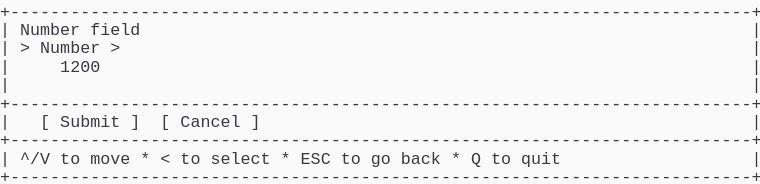
t = 0.00 s
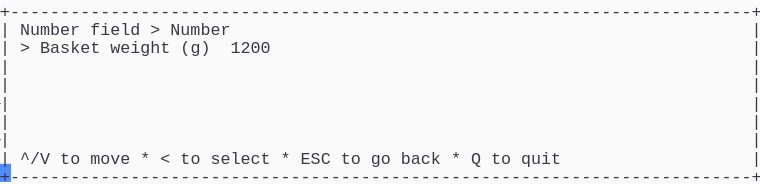
t = 1.58 s
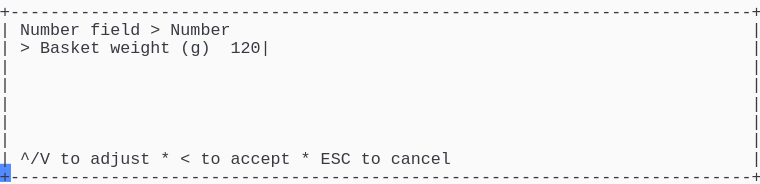
t = 3.40 s
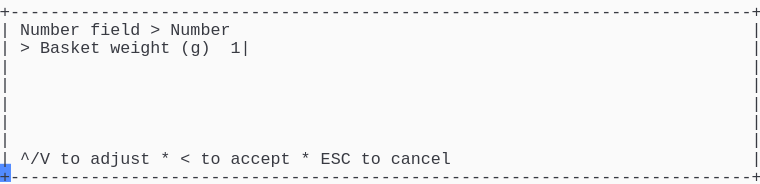
t = 5.03 s
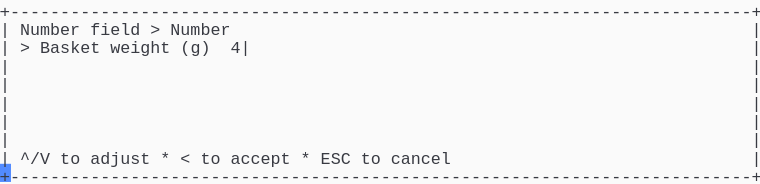
t = 6.65 s
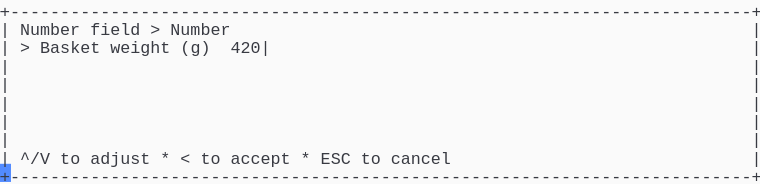
t = 8.29 s

The animated SVG that drew these frames (rendered in a browser with its animation timeline set to each time). Animation: 1 CSS @keyframes rule; frames cover the first 8.29 s, repeats indefinitely.

<svg xmlns="http://www.w3.org/2000/svg" xmlns:xlink="http://www.w3.org/1999/xlink" width="760" height="183.70000000000002"><rect width="760" height="183.70000000000002" rx="0" ry="0" class="a"></rect><svg height="183.70000000000002" viewBox="0 0 76 18.37" width="760" xmlns="http://www.w3.org/2000/svg" xmlns:xlink="http://www.w3.org/1999/xlink"><style>.a{fill:rgb(250,250,250)}.b{font-family:Consolas,"Courier New",Courier,"Liberation Mono",monospace}.c{fill:rgb(56,58,66);white-space:pre}.d{fill:transparent}.e{fill:rgb(82,139,255)}.g{animation-duration:11.438s;animation-iteration-count:infinite;animation-name:f;animation-timing-function:steps(1,end)}@keyframes f{0%{transform:translateX(-0px)}0%{transform:translateX(-76px)}12%{transform:translateX(-152px)}19.1%{transform:translateX(-228px)}26.2%{transform:translateX(-304px)}33.3%{transform:translateX(-380px)}40.4%{transform:translateX(-456px)}47.5%{transform:translateX(-532px)}54.6%{transform:translateX(-608px)}61.7%{transform:translateX(-684px)}68.9%{transform:translateX(-760px)}76%{transform:translateX(-836px)}100%{transform:translateX(-912px)}}</style><g font-family="Consolas, &quot;Courier New&quot;, Courier, &quot;Liberation Mono&quot;, monospace" font-size="1.67" class="b"><defs><symbol id="1"><text x="0" y="1.67" class="c" textLength="76.152" lengthAdjust="spacingAndGlyphs">+--------------------------------------------------------------------------+</text></symbol><symbol id="2"><text x="0" y="1.67" class="c" textLength="1.002" lengthAdjust="spacingAndGlyphs">|</text><text x="75.14999999999999" y="1.67" class="c" textLength="1.002" lengthAdjust="spacingAndGlyphs">|</text></symbol><symbol id="3"><text x="0" y="1.67" class="c" textLength="1.002" lengthAdjust="spacingAndGlyphs">|</text><text x="2.004" y="1.67" class="c" textLength="3.006" lengthAdjust="spacingAndGlyphs">^/V</text><text x="6.012" y="1.67" class="c" textLength="2.004" lengthAdjust="spacingAndGlyphs">to</text><text x="9.017999999999999" y="1.67" class="c" textLength="4.008" lengthAdjust="spacingAndGlyphs">move</text><text x="14.027999999999999" y="1.67" class="c" textLength="1.002" lengthAdjust="spacingAndGlyphs">*</text><text x="16.032" y="1.67" class="c" textLength="1.002" lengthAdjust="spacingAndGlyphs">&lt;</text><text x="18.035999999999998" y="1.67" class="c" textLength="2.004" lengthAdjust="spacingAndGlyphs">to</text><text x="21.041999999999998" y="1.67" class="c" textLength="6.012" lengthAdjust="spacingAndGlyphs">select</text><text x="28.055999999999997" y="1.67" class="c" textLength="1.002" lengthAdjust="spacingAndGlyphs">*</text><text x="30.059999999999995" y="1.67" class="c" textLength="3.006" lengthAdjust="spacingAndGlyphs">ESC</text><text x="34.068" y="1.67" class="c" textLength="2.004" lengthAdjust="spacingAndGlyphs">to</text><text x="37.074" y="1.67" class="c" textLength="2.004" lengthAdjust="spacingAndGlyphs">go</text><text x="40.08" y="1.67" class="c" textLength="4.008" lengthAdjust="spacingAndGlyphs">back</text><text x="45.089999999999996" y="1.67" class="c" textLength="1.002" lengthAdjust="spacingAndGlyphs">*</text><text x="47.093999999999994" y="1.67" class="c" textLength="1.002" lengthAdjust="spacingAndGlyphs">Q</text><text x="49.098" y="1.67" class="c" textLength="2.004" lengthAdjust="spacingAndGlyphs">to</text><text x="52.104" y="1.67" class="c" textLength="4.008" lengthAdjust="spacingAndGlyphs">quit</text><text x="75.14999999999999" y="1.67" class="c" textLength="1.002" lengthAdjust="spacingAndGlyphs">|</text></symbol><symbol id="4"><text x="0" y="1.67" class="c" textLength="1.002" lengthAdjust="spacingAndGlyphs">|</text><text x="2.004" y="1.67" class="c" textLength="6.012" lengthAdjust="spacingAndGlyphs">Number</text><text x="9.017999999999999" y="1.67" class="c" textLength="5.01" lengthAdjust="spacingAndGlyphs">field</text><text x="15.029999999999998" y="1.67" class="c" textLength="1.002" lengthAdjust="spacingAndGlyphs">&gt;</text><text x="17.034" y="1.67" class="c" textLength="6.012" lengthAdjust="spacingAndGlyphs">Number</text><text x="75.14999999999999" y="1.67" class="c" textLength="1.002" lengthAdjust="spacingAndGlyphs">|</text></symbol><symbol id="5"><text x="0" y="1.67" class="c" textLength="1.002" lengthAdjust="spacingAndGlyphs">|</text><text x="2.004" y="1.67" class="c" textLength="3.006" lengthAdjust="spacingAndGlyphs">^/V</text><text x="6.012" y="1.67" class="c" textLength="2.004" lengthAdjust="spacingAndGlyphs">to</text><text x="9.017999999999999" y="1.67" class="c" textLength="6.012" lengthAdjust="spacingAndGlyphs">adjust</text><text x="16.032" y="1.67" class="c" textLength="1.002" lengthAdjust="spacingAndGlyphs">*</text><text x="18.035999999999998" y="1.67" class="c" textLength="1.002" lengthAdjust="spacingAndGlyphs">&lt;</text><text x="20.04" y="1.67" class="c" textLength="2.004" lengthAdjust="spacingAndGlyphs">to</text><text x="23.045999999999996" y="1.67" class="c" textLength="6.012" lengthAdjust="spacingAndGlyphs">accept</text><text x="30.059999999999995" y="1.67" class="c" textLength="1.002" lengthAdjust="spacingAndGlyphs">*</text><text x="32.064" y="1.67" class="c" textLength="3.006" lengthAdjust="spacingAndGlyphs">ESC</text><text x="36.071999999999996" y="1.67" class="c" textLength="2.004" lengthAdjust="spacingAndGlyphs">to</text><text x="39.077999999999996" y="1.67" class="c" textLength="6.012" lengthAdjust="spacingAndGlyphs">cancel</text><text x="75.14999999999999" y="1.67" class="c" textLength="1.002" lengthAdjust="spacingAndGlyphs">|</text></symbol><symbol id="6"><text x="0" y="1.67" class="c" textLength="1.002" lengthAdjust="spacingAndGlyphs">|</text><text x="2.004" y="1.67" class="c" textLength="1.002" lengthAdjust="spacingAndGlyphs">&gt;</text><text x="4.008" y="1.67" class="c" textLength="6.012" lengthAdjust="spacingAndGlyphs">Basket</text><text x="11.021999999999998" y="1.67" class="c" textLength="6.012" lengthAdjust="spacingAndGlyphs">weight</text><text x="18.035999999999998" y="1.67" class="c" textLength="3.006" lengthAdjust="spacingAndGlyphs">(g)</text><text x="23.045999999999996" y="1.67" class="c" textLength="5.01" lengthAdjust="spacingAndGlyphs">4200|</text><text x="75.14999999999999" y="1.67" class="c" textLength="1.002" lengthAdjust="spacingAndGlyphs">|</text></symbol><symbol id="a"><rect height="10" width="76" x="0" y="0" class="d"></rect></symbol><symbol id="b"><rect height="1.837" width="1.1022" class="e"></rect></symbol></defs><rect height="18.37" width="76" class="a"></rect><g class="g"><svg x="0" y="0" width="988"><svg x="0"><use xlink:href="#a"></use><use xlink:href="#b" x="-0.0040000000000000036" y="0"></use></svg><svg x="76"><use xlink:href="#a"></use><use xlink:href="#b" x="75.996" y="16.358"></use><use xlink:href="#1" y="0"></use><text x="0" y="3.5069999999999997" class="c" textLength="1.002" lengthAdjust="spacingAndGlyphs">|</text><text x="2.004" y="3.5069999999999997" class="c" textLength="6.012" lengthAdjust="spacingAndGlyphs">Number</text><text x="9.017999999999999" y="3.5069999999999997" class="c" textLength="5.01" lengthAdjust="spacingAndGlyphs">field</text><text x="75.14999999999999" y="3.5069999999999997" class="c" textLength="1.002" lengthAdjust="spacingAndGlyphs">|</text><text x="0" y="5.343999999999999" class="c" textLength="1.002" lengthAdjust="spacingAndGlyphs">|</text><text x="2.004" y="5.343999999999999" class="c" textLength="1.002" lengthAdjust="spacingAndGlyphs">&gt;</text><text x="4.008" y="5.343999999999999" class="c" textLength="6.012" lengthAdjust="spacingAndGlyphs">Number</text><text x="11.021999999999998" y="5.343999999999999" class="c" textLength="1.002" lengthAdjust="spacingAndGlyphs">&gt;</text><text x="75.14999999999999" y="5.343999999999999" class="c" textLength="1.002" lengthAdjust="spacingAndGlyphs">|</text><text x="0" y="7.181" class="c" textLength="1.002" lengthAdjust="spacingAndGlyphs">|</text><text x="6.012" y="7.181" class="c" textLength="4.008" lengthAdjust="spacingAndGlyphs">1200</text><text x="75.14999999999999" y="7.181" class="c" textLength="1.002" lengthAdjust="spacingAndGlyphs">|</text><use xlink:href="#2" y="7.348"></use><use xlink:href="#1" y="9.185"></use><text x="0" y="12.692" class="c" textLength="1.002" lengthAdjust="spacingAndGlyphs">|</text><text x="4.008" y="12.692" class="c" textLength="1.002" lengthAdjust="spacingAndGlyphs">[</text><text x="6.012" y="12.692" class="c" textLength="6.012" lengthAdjust="spacingAndGlyphs">Submit</text><text x="13.026" y="12.692" class="c" textLength="1.002" lengthAdjust="spacingAndGlyphs">]</text><text x="16.032" y="12.692" class="c" textLength="1.002" lengthAdjust="spacingAndGlyphs">[</text><text x="18.035999999999998" y="12.692" class="c" textLength="6.012" lengthAdjust="spacingAndGlyphs">Cancel</text><text x="25.05" y="12.692" class="c" textLength="1.002" lengthAdjust="spacingAndGlyphs">]</text><text x="75.14999999999999" y="12.692" class="c" textLength="1.002" lengthAdjust="spacingAndGlyphs">|</text><use xlink:href="#1" y="12.859"></use><use xlink:href="#3" y="14.696"></use><use xlink:href="#1" y="16.533"></use></svg><svg x="152"><use xlink:href="#a"></use><use xlink:href="#b" x="75.996" y="16.358"></use><use xlink:href="#1" y="0"></use><use xlink:href="#4" y="1.837"></use><text x="0" y="5.343999999999999" class="c" textLength="1.002" lengthAdjust="spacingAndGlyphs">|</text><text x="2.004" y="5.343999999999999" class="c" textLength="1.002" lengthAdjust="spacingAndGlyphs">&gt;</text><text x="4.008" y="5.343999999999999" class="c" textLength="6.012" lengthAdjust="spacingAndGlyphs">Basket</text><text x="11.021999999999998" y="5.343999999999999" class="c" textLength="6.012" lengthAdjust="spacingAndGlyphs">weight</text><text x="18.035999999999998" y="5.343999999999999" class="c" textLength="3.006" lengthAdjust="spacingAndGlyphs">(g)</text><text x="23.045999999999996" y="5.343999999999999" class="c" textLength="4.008" lengthAdjust="spacingAndGlyphs">1200</text><text x="75.14999999999999" y="5.343999999999999" class="c" textLength="1.002" lengthAdjust="spacingAndGlyphs">|</text><use xlink:href="#2" y="5.511"></use><use xlink:href="#2" y="7.348"></use><use xlink:href="#2" y="9.185"></use><use xlink:href="#2" y="11.022"></use><use xlink:href="#2" y="12.859"></use><use xlink:href="#3" y="14.696"></use><use xlink:href="#1" y="16.533"></use></svg><svg x="228"><use xlink:href="#a"></use><use xlink:href="#b" x="75.996" y="16.358"></use><use xlink:href="#1" y="0"></use><use xlink:href="#4" y="1.837"></use><text x="0" y="5.343999999999999" class="c" textLength="1.002" lengthAdjust="spacingAndGlyphs">|</text><text x="2.004" y="5.343999999999999" class="c" textLength="1.002" lengthAdjust="spacingAndGlyphs">&gt;</text><text x="4.008" y="5.343999999999999" class="c" textLength="6.012" lengthAdjust="spacingAndGlyphs">Basket</text><text x="11.021999999999998" y="5.343999999999999" class="c" textLength="6.012" lengthAdjust="spacingAndGlyphs">weight</text><text x="18.035999999999998" y="5.343999999999999" class="c" textLength="3.006" lengthAdjust="spacingAndGlyphs">(g)</text><text x="23.045999999999996" y="5.343999999999999" class="c" textLength="5.01" lengthAdjust="spacingAndGlyphs">1200|</text><text x="75.14999999999999" y="5.343999999999999" class="c" textLength="1.002" lengthAdjust="spacingAndGlyphs">|</text><use xlink:href="#2" y="5.511"></use><use xlink:href="#2" y="7.348"></use><use xlink:href="#2" y="9.185"></use><use xlink:href="#2" y="11.022"></use><use xlink:href="#2" y="12.859"></use><use xlink:href="#5" y="14.696"></use><use xlink:href="#1" y="16.533"></use></svg><svg x="304"><use xlink:href="#a"></use><use xlink:href="#b" x="75.996" y="16.358"></use><use xlink:href="#1" y="0"></use><use xlink:href="#4" y="1.837"></use><text x="0" y="5.343999999999999" class="c" textLength="1.002" lengthAdjust="spacingAndGlyphs">|</text><text x="2.004" y="5.343999999999999" class="c" textLength="1.002" lengthAdjust="spacingAndGlyphs">&gt;</text><text x="4.008" y="5.343999999999999" class="c" textLength="6.012" lengthAdjust="spacingAndGlyphs">Basket</text><text x="11.021999999999998" y="5.343999999999999" class="c" textLength="6.012" lengthAdjust="spacingAndGlyphs">weight</text><text x="18.035999999999998" y="5.343999999999999" class="c" textLength="3.006" lengthAdjust="spacingAndGlyphs">(g)</text><text x="23.045999999999996" y="5.343999999999999" class="c" textLength="4.008" lengthAdjust="spacingAndGlyphs">120|</text><text x="75.14999999999999" y="5.343999999999999" class="c" textLength="1.002" lengthAdjust="spacingAndGlyphs">|</text><use xlink:href="#2" y="5.511"></use><use xlink:href="#2" y="7.348"></use><use xlink:href="#2" y="9.185"></use><use xlink:href="#2" y="11.022"></use><use xlink:href="#2" y="12.859"></use><use xlink:href="#5" y="14.696"></use><use xlink:href="#1" y="16.533"></use></svg><svg x="380"><use xlink:href="#a"></use><use xlink:href="#b" x="75.996" y="16.358"></use><use xlink:href="#1" y="0"></use><use xlink:href="#4" y="1.837"></use><text x="0" y="5.343999999999999" class="c" textLength="1.002" lengthAdjust="spacingAndGlyphs">|</text><text x="2.004" y="5.343999999999999" class="c" textLength="1.002" lengthAdjust="spacingAndGlyphs">&gt;</text><text x="4.008" y="5.343999999999999" class="c" textLength="6.012" lengthAdjust="spacingAndGlyphs">Basket</text><text x="11.021999999999998" y="5.343999999999999" class="c" textLength="6.012" lengthAdjust="spacingAndGlyphs">weight</text><text x="18.035999999999998" y="5.343999999999999" class="c" textLength="3.006" lengthAdjust="spacingAndGlyphs">(g)</text><text x="23.045999999999996" y="5.343999999999999" class="c" textLength="3.006" lengthAdjust="spacingAndGlyphs">12|</text><text x="75.14999999999999" y="5.343999999999999" class="c" textLength="1.002" lengthAdjust="spacingAndGlyphs">|</text><use xlink:href="#2" y="5.511"></use><use xlink:href="#2" y="7.348"></use><use xlink:href="#2" y="9.185"></use><use xlink:href="#2" y="11.022"></use><use xlink:href="#2" y="12.859"></use><use xlink:href="#5" y="14.696"></use><use xlink:href="#1" y="16.533"></use></svg><svg x="456"><use xlink:href="#a"></use><use xlink:href="#b" x="75.996" y="16.358"></use><use xlink:href="#1" y="0"></use><use xlink:href="#4" y="1.837"></use><text x="0" y="5.343999999999999" class="c" textLength="1.002" lengthAdjust="spacingAndGlyphs">|</text><text x="2.004" y="5.343999999999999" class="c" textLength="1.002" lengthAdjust="spacingAndGlyphs">&gt;</text><text x="4.008" y="5.343999999999999" class="c" textLength="6.012" lengthAdjust="spacingAndGlyphs">Basket</text><text x="11.021999999999998" y="5.343999999999999" class="c" textLength="6.012" lengthAdjust="spacingAndGlyphs">weight</text><text x="18.035999999999998" y="5.343999999999999" class="c" textLength="3.006" lengthAdjust="spacingAndGlyphs">(g)</text><text x="23.045999999999996" y="5.343999999999999" class="c" textLength="2.004" lengthAdjust="spacingAndGlyphs">1|</text><text x="75.14999999999999" y="5.343999999999999" class="c" textLength="1.002" lengthAdjust="spacingAndGlyphs">|</text><use xlink:href="#2" y="5.511"></use><use xlink:href="#2" y="7.348"></use><use xlink:href="#2" y="9.185"></use><use xlink:href="#2" y="11.022"></use><use xlink:href="#2" y="12.859"></use><use xlink:href="#5" y="14.696"></use><use xlink:href="#1" y="16.533"></use></svg><svg x="532"><use xlink:href="#a"></use><use xlink:href="#b" x="75.996" y="16.358"></use><use xlink:href="#1" y="0"></use><use xlink:href="#4" y="1.837"></use><text x="0" y="5.343999999999999" class="c" textLength="1.002" lengthAdjust="spacingAndGlyphs">|</text><text x="2.004" y="5.343999999999999" class="c" textLength="1.002" lengthAdjust="spacingAndGlyphs">&gt;</text><text x="4.008" y="5.343999999999999" class="c" textLength="6.012" lengthAdjust="spacingAndGlyphs">Basket</text><text x="11.021999999999998" y="5.343999999999999" class="c" textLength="6.012" lengthAdjust="spacingAndGlyphs">weight</text><text x="18.035999999999998" y="5.343999999999999" class="c" textLength="3.006" lengthAdjust="spacingAndGlyphs">(g)</text><text x="23.045999999999996" y="5.343999999999999" class="c" textLength="1.002" lengthAdjust="spacingAndGlyphs">|</text><text x="75.14999999999999" y="5.343999999999999" class="c" textLength="1.002" lengthAdjust="spacingAndGlyphs">|</text><use xlink:href="#2" y="5.511"></use><use xlink:href="#2" y="7.348"></use><use xlink:href="#2" y="9.185"></use><use xlink:href="#2" y="11.022"></use><use xlink:href="#2" y="12.859"></use><use xlink:href="#5" y="14.696"></use><use xlink:href="#1" y="16.533"></use></svg><svg x="608"><use xlink:href="#a"></use><use xlink:href="#b" x="75.996" y="16.358"></use><use xlink:href="#1" y="0"></use><use xlink:href="#4" y="1.837"></use><text x="0" y="5.343999999999999" class="c" textLength="1.002" lengthAdjust="spacingAndGlyphs">|</text><text x="2.004" y="5.343999999999999" class="c" textLength="1.002" lengthAdjust="spacingAndGlyphs">&gt;</text><text x="4.008" y="5.343999999999999" class="c" textLength="6.012" lengthAdjust="spacingAndGlyphs">Basket</text><text x="11.021999999999998" y="5.343999999999999" class="c" textLength="6.012" lengthAdjust="spacingAndGlyphs">weight</text><text x="18.035999999999998" y="5.343999999999999" class="c" textLength="3.006" lengthAdjust="spacingAndGlyphs">(g)</text><text x="23.045999999999996" y="5.343999999999999" class="c" textLength="2.004" lengthAdjust="spacingAndGlyphs">4|</text><text x="75.14999999999999" y="5.343999999999999" class="c" textLength="1.002" lengthAdjust="spacingAndGlyphs">|</text><use xlink:href="#2" y="5.511"></use><use xlink:href="#2" y="7.348"></use><use xlink:href="#2" y="9.185"></use><use xlink:href="#2" y="11.022"></use><use xlink:href="#2" y="12.859"></use><use xlink:href="#5" y="14.696"></use><use xlink:href="#1" y="16.533"></use></svg><svg x="684"><use xlink:href="#a"></use><use xlink:href="#b" x="75.996" y="16.358"></use><use xlink:href="#1" y="0"></use><use xlink:href="#4" y="1.837"></use><text x="0" y="5.343999999999999" class="c" textLength="1.002" lengthAdjust="spacingAndGlyphs">|</text><text x="2.004" y="5.343999999999999" class="c" textLength="1.002" lengthAdjust="spacingAndGlyphs">&gt;</text><text x="4.008" y="5.343999999999999" class="c" textLength="6.012" lengthAdjust="spacingAndGlyphs">Basket</text><text x="11.021999999999998" y="5.343999999999999" class="c" textLength="6.012" lengthAdjust="spacingAndGlyphs">weight</text><text x="18.035999999999998" y="5.343999999999999" class="c" textLength="3.006" lengthAdjust="spacingAndGlyphs">(g)</text><text x="23.045999999999996" y="5.343999999999999" class="c" textLength="3.006" lengthAdjust="spacingAndGlyphs">42|</text><text x="75.14999999999999" y="5.343999999999999" class="c" textLength="1.002" lengthAdjust="spacingAndGlyphs">|</text><use xlink:href="#2" y="5.511"></use><use xlink:href="#2" y="7.348"></use><use xlink:href="#2" y="9.185"></use><use xlink:href="#2" y="11.022"></use><use xlink:href="#2" y="12.859"></use><use xlink:href="#5" y="14.696"></use><use xlink:href="#1" y="16.533"></use></svg><svg x="760"><use xlink:href="#a"></use><use xlink:href="#b" x="75.996" y="16.358"></use><use xlink:href="#1" y="0"></use><use xlink:href="#4" y="1.837"></use><text x="0" y="5.343999999999999" class="c" textLength="1.002" lengthAdjust="spacingAndGlyphs">|</text><text x="2.004" y="5.343999999999999" class="c" textLength="1.002" lengthAdjust="spacingAndGlyphs">&gt;</text><text x="4.008" y="5.343999999999999" class="c" textLength="6.012" lengthAdjust="spacingAndGlyphs">Basket</text><text x="11.021999999999998" y="5.343999999999999" class="c" textLength="6.012" lengthAdjust="spacingAndGlyphs">weight</text><text x="18.035999999999998" y="5.343999999999999" class="c" textLength="3.006" lengthAdjust="spacingAndGlyphs">(g)</text><text x="23.045999999999996" y="5.343999999999999" class="c" textLength="4.008" lengthAdjust="spacingAndGlyphs">420|</text><text x="75.14999999999999" y="5.343999999999999" class="c" textLength="1.002" lengthAdjust="spacingAndGlyphs">|</text><use xlink:href="#2" y="5.511"></use><use xlink:href="#2" y="7.348"></use><use xlink:href="#2" y="9.185"></use><use xlink:href="#2" y="11.022"></use><use xlink:href="#2" y="12.859"></use><use xlink:href="#5" y="14.696"></use><use xlink:href="#1" y="16.533"></use></svg><svg x="836"><use xlink:href="#a"></use><use xlink:href="#b" x="75.996" y="16.358"></use><use xlink:href="#1" y="0"></use><use xlink:href="#4" y="1.837"></use><use xlink:href="#6" y="3.674"></use><use xlink:href="#2" y="5.511"></use><use xlink:href="#2" y="7.348"></use><use xlink:href="#2" y="9.185"></use><use xlink:href="#2" y="11.022"></use><use xlink:href="#2" y="12.859"></use><use xlink:href="#5" y="14.696"></use><use xlink:href="#1" y="16.533"></use></svg><svg x="912"><use xlink:href="#a"></use><use xlink:href="#b" x="0.996" y="16.358"></use><use xlink:href="#4" y="0"></use><use xlink:href="#6" y="1.837"></use><use xlink:href="#2" y="3.674"></use><use xlink:href="#2" y="5.511"></use><use xlink:href="#2" y="7.348"></use><use xlink:href="#2" y="9.185"></use><use xlink:href="#2" y="11.022"></use><use xlink:href="#5" y="12.859"></use><use xlink:href="#1" y="14.696"></use></svg></svg></g></g></svg></svg>
